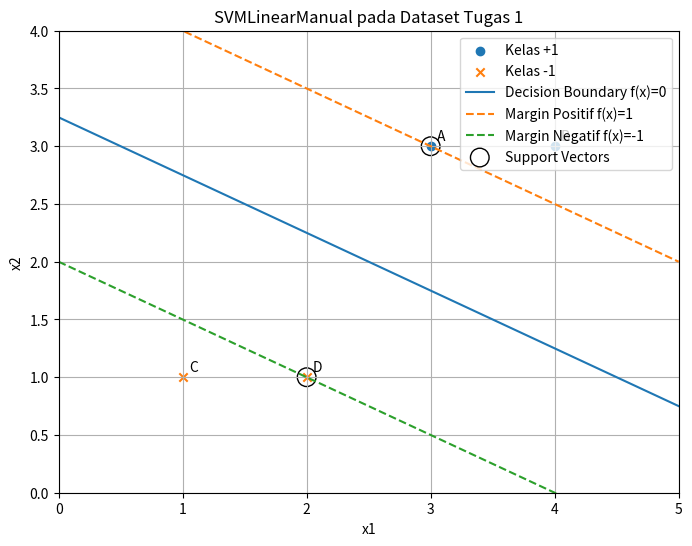

This chart was generated by the following Python code:
import numpy as np
import matplotlib.pyplot as plt


class SVMLinearManual:
    def __init__(self):
        self.w = None
        self.b = None
        self.support_vectors_ = None
        self.support_vector_labels_ = None
        self.support_vector_names_ = None

    def fit(self, X, y, names):
        # Pisahkan data kelas positif dan negatif
        pos_idx = np.where(y == 1)[0]
        neg_idx = np.where(y == -1)[0]

        # Cari pasangan titik terdekat dari dua kelas berbeda
        min_distance = float("inf")
        best_pos = None
        best_neg = None

        for i in pos_idx:
            for j in neg_idx:
                distance = np.linalg.norm(X[i] - X[j])

                if distance < min_distance:
                    min_distance = distance
                    best_pos = i
                    best_neg = j

        # Ambil support vector positif dan negatif
        x_pos = X[best_pos]
        x_neg = X[best_neg]

        # Hitung vektor d
        d = x_pos - x_neg

        # Hitung w
        self.w = 2 * d / np.dot(d, d)

        # Hitung b menggunakan support vector positif
        self.b = 1 - np.dot(self.w, x_pos)

        # Simpan support vectors
        self.support_vectors_ = np.array([x_pos, x_neg])
        self.support_vector_labels_ = np.array([y[best_pos], y[best_neg]])
        self.support_vector_names_ = [names[best_pos], names[best_neg]]

        return self

    def decision_function(self, X):
        return np.dot(X, self.w) + self.b

    def predict(self, X):
        return np.sign(self.decision_function(X))

    def margin(self):
        return 2 / np.linalg.norm(self.w)


# Dataset Tugas 1
X = np.array([
    [3, 3],  # A
    [4, 3],  # B
    [1, 1],  # C
    [2, 1]   # D
])

y = np.array([1, 1, -1, -1])
names = np.array(["A", "B", "C", "D"])

# Model SVMLinearManual
model = SVMLinearManual()
model.fit(X, y, names)

# Hasil model
print("Hasil Implementasi SVMLinearManual")
print("w =", model.w)
print("b =", model.b)
print("Support vectors =", model.support_vectors_)
print("Nama support vectors =", model.support_vector_names_)
print("Margin =", model.margin())

# Verifikasi constraint
f_x = model.decision_function(X)
constraint = y * f_x

print("\nVerifikasi Constraint")
for i in range(len(X)):
    print(
        names[i],
        "x =", X[i],
        "y =", y[i],
        "f(x) =", round(f_x[i], 4),
        "y*f(x) =", round(constraint[i], 4)
    )

# Plot decision boundary
x1_range = np.linspace(0, 5, 200)

# Rumus garis:
# w1*x1 + w2*x2 + b = c
def line(c):
    return (c - model.b - model.w[0] * x1_range) / model.w[1]

plt.figure(figsize=(8, 6))

# Plot titik positif dan negatif
plt.scatter(X[y == 1, 0], X[y == 1, 1], marker="o", label="Kelas +1")
plt.scatter(X[y == -1, 0], X[y == -1, 1], marker="x", label="Kelas -1")

# Label titik
for i in range(len(X)):
    plt.text(X[i, 0] + 0.05, X[i, 1] + 0.05, names[i])

# Plot hyperplane dan margin
plt.plot(x1_range, line(0), label="Decision Boundary f(x)=0")
plt.plot(x1_range, line(1), linestyle="--", label="Margin Positif f(x)=1")
plt.plot(x1_range, line(-1), linestyle="--", label="Margin Negatif f(x)=-1")

# Lingkari support vectors
plt.scatter(
    model.support_vectors_[:, 0],
    model.support_vectors_[:, 1],
    s=180,
    facecolors="none",
    edgecolors="black",
    label="Support Vectors"
)

plt.xlabel("x1")
plt.ylabel("x2")
plt.title("SVMLinearManual pada Dataset Tugas 1")
plt.xlim(0, 5)
plt.ylim(0, 4)
plt.grid(True)
plt.legend()
plt.show()
